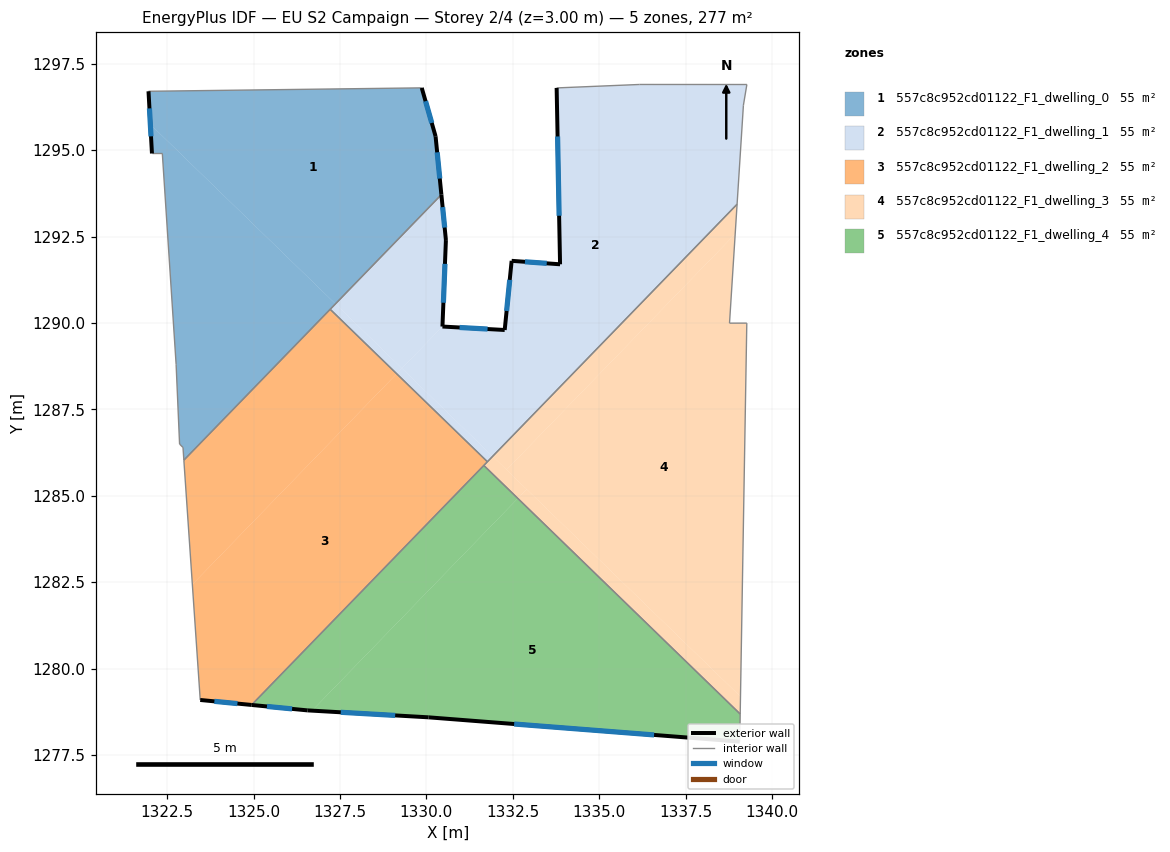
=== STOREY PLAN SPEC (per zone: floor XY polygon, exterior-wall plan segments, windows/doors) ===
zone 1: 557c8c952cd01122_F1_dwelling_0  (55.4 m²)
  floor: (1322.36, 1294.90) (1322.06, 1294.90) (1322.02, 1295.75) (1327.37, 1290.55) (1322.99, 1286.03) (1322.96, 1286.40) (1322.86, 1286.50) (1322.76, 1288.80)
  floor: (1329.87, 1296.80) (1330.27, 1295.40) (1330.44, 1293.71) (1327.37, 1290.55) (1322.02, 1295.75) (1321.96, 1296.70)
  exterior wall: (1321.96, 1296.70) – (1322.06, 1294.90)  [1.8 m]
    window: (1321.99, 1296.21) – (1322.03, 1295.40)  [1.1 m²]
  exterior wall: (1330.27, 1295.40) – (1329.87, 1296.80)  [1.5 m]
    window: (1330.16, 1295.79) – (1329.98, 1296.42)  [0.9 m²]
  exterior wall: (1330.44, 1293.71) – (1330.27, 1295.40)  [1.7 m]
    window: (1330.39, 1294.18) – (1330.31, 1294.94)  [1.0 m²]
  interior walls: 8
zone 2: 557c8c952cd01122_F1_dwelling_1  (55.4 m²)
  floor: (1339.28, 1296.90) (1339.18, 1296.30) (1338.99, 1293.43) (1331.92, 1286.14) (1329.30, 1288.69) (1330.47, 1289.90) (1332.27, 1289.80) (1332.47, 1291.80) (1333.87, 1291.70) (1333.77, 1296.80) (1336.17, 1296.90)
  floor: (1330.44, 1293.71) (1330.57, 1292.40) (1330.47, 1289.90) (1329.30, 1288.69) (1327.37, 1290.55)
  floor: (1329.30, 1288.69) (1329.14, 1288.53) (1327.22, 1290.39) (1327.37, 1290.55)
  floor: (1331.92, 1286.14) (1331.77, 1285.98) (1329.14, 1288.53) (1329.30, 1288.69)
  exterior wall: (1332.47, 1291.80) – (1332.27, 1289.80)  [2.0 m]
    window: (1332.41, 1291.25) – (1332.32, 1290.35)  [1.2 m²]
  exterior wall: (1333.87, 1291.70) – (1332.47, 1291.80)  [1.4 m]
    window: (1333.48, 1291.72) – (1332.85, 1291.77)  [0.9 m²]
  exterior wall: (1333.77, 1296.80) – (1333.87, 1291.70)  [5.1 m]
    window: (1333.80, 1295.40) – (1333.84, 1293.10)  [3.1 m²]
  exterior wall: (1330.57, 1292.40) – (1330.44, 1293.71)  [1.3 m]
    window: (1330.53, 1292.76) – (1330.47, 1293.35)  [0.8 m²]
  exterior wall: (1330.47, 1289.90) – (1330.57, 1292.40)  [2.5 m]
    window: (1330.49, 1290.58) – (1330.54, 1291.71)  [1.5 m²]
  exterior wall: (1332.27, 1289.80) – (1330.47, 1289.90)  [1.8 m]
    window: (1331.77, 1289.82) – (1330.96, 1289.87)  [1.1 m²]
  interior walls: 7
zone 3: 557c8c952cd01122_F1_dwelling_2  (55.4 m²)
  floor: (1331.77, 1285.98) (1324.94, 1278.95) (1323.46, 1279.09) (1323.23, 1282.43) (1329.14, 1288.53)
  floor: (1329.14, 1288.53) (1323.23, 1282.43) (1322.99, 1286.03) (1327.22, 1290.39)
  exterior wall: (1323.46, 1279.09) – (1324.94, 1278.95)  [1.5 m]
    window: (1323.87, 1279.05) – (1324.54, 1278.99)  [0.9 m²]
  interior walls: 5
zone 4: 557c8c952cd01122_F1_dwelling_3  (55.4 m²)
  floor: (1338.94, 1292.57) (1338.77, 1289.99) (1339.27, 1290.00) (1339.09, 1279.19) (1332.32, 1285.75)
  floor: (1338.99, 1293.43) (1338.94, 1292.57) (1332.32, 1285.75) (1331.92, 1286.14)
  floor: (1332.90, 1285.19) (1332.65, 1284.92) (1331.66, 1285.88) (1331.92, 1286.14)
  floor: (1339.09, 1279.19) (1339.08, 1278.68) (1332.65, 1284.92) (1332.90, 1285.19)
  interior walls: 6
zone 5: 557c8c952cd01122_F1_dwelling_4  (55.4 m²)
  floor: (1339.08, 1278.68) (1339.07, 1277.89) (1330.06, 1278.59) (1326.69, 1278.78) (1332.65, 1284.92)
  floor: (1332.65, 1284.92) (1326.69, 1278.78) (1326.56, 1278.79) (1324.94, 1278.95) (1331.66, 1285.88)
  exterior wall: (1324.94, 1278.95) – (1326.56, 1278.79)  [1.6 m]
    window: (1325.39, 1278.90) – (1326.12, 1278.83)  [1.0 m²]
  exterior wall: (1330.06, 1278.59) – (1339.07, 1277.89)  [9.0 m]
    window: (1332.54, 1278.40) – (1336.59, 1278.08)  [5.5 m²]
  exterior wall: (1326.56, 1278.79) – (1330.06, 1278.59)  [3.5 m]
    window: (1327.52, 1278.73) – (1329.10, 1278.64)  [2.1 m²]
  interior walls: 3

=== DERIVED (storey summary) ===
Building: EU S2 Campaign
Storey: 2 of 4  (floor level z = 3.00 m)
Storey gross floor area: 277.2 m²
Zones on this storey: 5
  - 557c8c952cd01122_F1_dwelling_0: floor 55.4 m²; exterior wall 5.0 m (14.9 m²); 3 window(s) 3.0 m²; WWR 20.2%
  - 557c8c952cd01122_F1_dwelling_1: floor 55.4 m²; exterior wall 14.1 m (42.4 m²); 6 window(s) 8.6 m²; WWR 20.2%
  - 557c8c952cd01122_F1_dwelling_2: floor 55.4 m²; exterior wall 1.5 m (4.5 m²); 1 window(s) 0.9 m²; WWR 20.2%
  - 557c8c952cd01122_F1_dwelling_3: floor 55.4 m²
  - 557c8c952cd01122_F1_dwelling_4: floor 55.4 m²; exterior wall 14.2 m (42.5 m²); 3 window(s) 8.6 m²; WWR 20.2%
Zone adjacency (shared interzone walls):
  - 557c8c952cd01122_F1_dwelling_0 ↔ 557c8c952cd01122_F1_dwelling_1
  - 557c8c952cd01122_F1_dwelling_0 ↔ 557c8c952cd01122_F1_dwelling_2
  - 557c8c952cd01122_F1_dwelling_1 ↔ 557c8c952cd01122_F1_dwelling_2
  - 557c8c952cd01122_F1_dwelling_1 ↔ 557c8c952cd01122_F1_dwelling_3
  - 557c8c952cd01122_F1_dwelling_2 ↔ 557c8c952cd01122_F1_dwelling_3
  - 557c8c952cd01122_F1_dwelling_2 ↔ 557c8c952cd01122_F1_dwelling_4
  - 557c8c952cd01122_F1_dwelling_3 ↔ 557c8c952cd01122_F1_dwelling_4